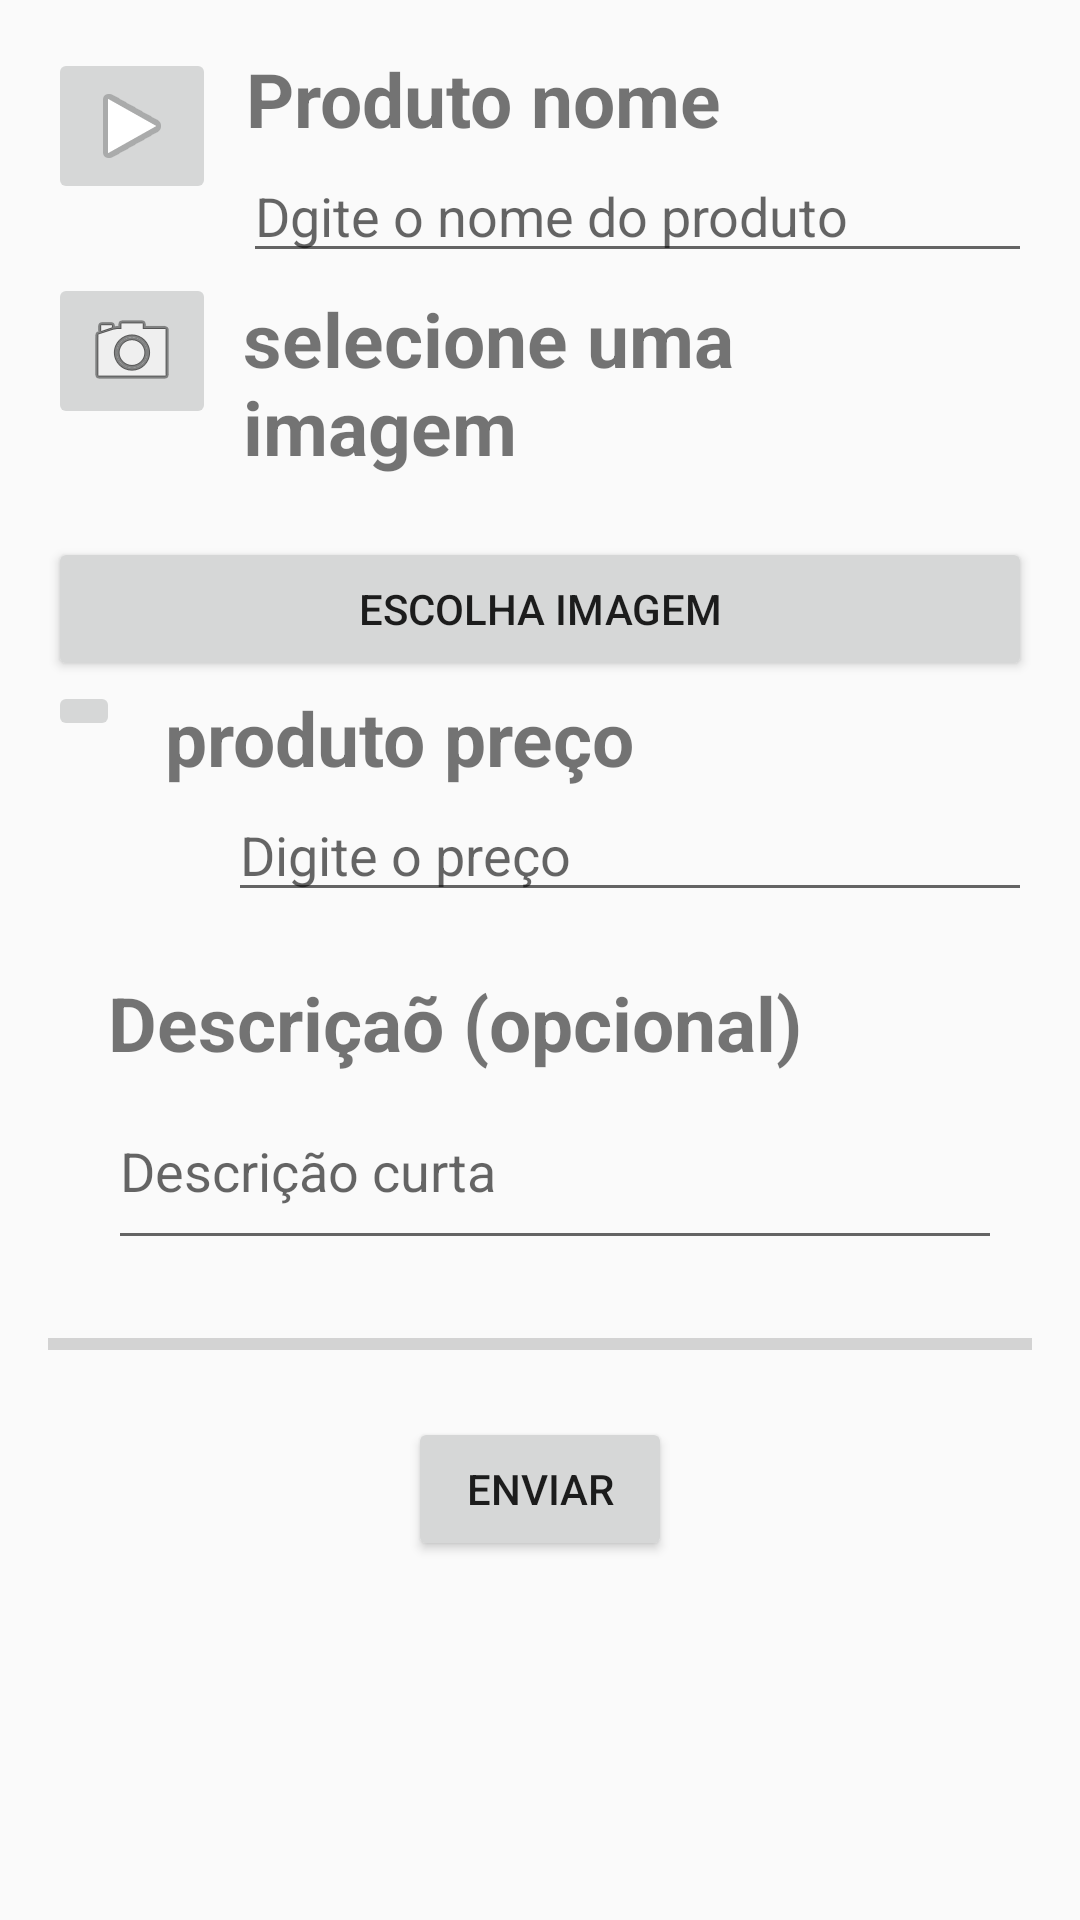

Write the Android layout XML for this screen, with the resource values it uses.
<!-- AndroidManifest.xml: application theme AppTheme -->
<!-- res/layout/fragmento_vender.xml -->
<?xml version="1.0" encoding="utf-8"?>
<ScrollView xmlns:android="http://schemas.android.com/apk/res/android"
    xmlns:tools="http://schemas.android.com/tools"
    android:layout_width="match_parent"
    android:layout_height="match_parent"
    android:fillViewport="true"
    tools:context=".fragment.VenderFragmento">

    <RelativeLayout xmlns:android="http://schemas.android.com/apk/res/android"
        xmlns:app="http://schemas.android.com/apk/res-auto"
        android:layout_width="match_parent"
        android:layout_height="match_parent"
        android:orientation="vertical"
        android:padding="16dp">

        <ImageButton
            android:id="@+id/imageButton5"
            android:layout_width="wrap_content"
            android:layout_height="wrap_content"
            app:srcCompat="@android:drawable/ic_media_play" />

        <TextView
            android:id="@+id/Product_tag"
            android:layout_width="match_parent"
            android:layout_height="wrap_content"
            android:layout_marginLeft="10dp"
            android:layout_toEndOf="@+id/imageButton5"
            android:text="@string/produto_nome"
            android:textSize="25dp"
            android:textStyle="bold" />

        <EditText
            android:id="@+id/edit_texto_file_arquivo_nome"
            android:layout_width="match_parent"
            android:layout_height="wrap_content"
            android:layout_below="@+id/Product_tag"
            android:layout_marginStart="65dp"
            android:hint="Dgite o nome do produto"
            android:maxLength="55"
            android:maxLines="1"
            android:singleLine="true" />

        <ImageButton
            android:id="@+id/imageButton2"
            android:layout_width="wrap_content"
            android:layout_height="wrap_content"
            android:layout_below="@+id/edit_texto_file_arquivo_nome"
            app:srcCompat="@android:drawable/ic_menu_camera" />

        <TextView
            android:id="@+id/Image_tag"
            android:layout_width="200dp"
            android:layout_height="wrap_content"
            android:layout_below="@+id/edit_texto_file_arquivo_nome"
            android:layout_marginLeft="65dp"
            android:layout_marginTop="5dp"
            android:text="selecione uma imagem "
            android:textSize="25dp"
            android:textStyle="bold" />

        <Button
            android:id="@+id/btn_escolher_imagem"
            android:layout_width="match_parent"
            android:layout_height="wrap_content"
            android:layout_below="@+id/Image_tag"
            android:layout_marginTop="20dp"


            android:text="escolha imagem" />

        <ImageView
            android:id="@+id/image_view"
            android:layout_width="350dp"
            android:layout_height="300dp"
            android:layout_centerHorizontal="true"
            android:layout_below="@+id/btn_escolher_imagem"
            android:layout_marginTop="16dp"
            android:visibility="gone"/>

        <ImageButton
            android:id="@+id/rupee_button"
            android:layout_width="wrap_content"
            android:layout_height="wrap_content"
            android:layout_below="@+id/image_view"
            app:srcCompat="@drawable/ic_rupee" />

        <TextView
            android:id="@+id/Price_tag"
            android:layout_width="match_parent"
            android:layout_height="wrap_content"
            android:layout_below="@+id/image_view"
            android:layout_marginLeft="15dp"
            android:layout_marginTop="2dp"
            android:layout_toEndOf="@id/rupee_button"
            android:text="produto preço "
            android:textSize="25dp"
            android:textStyle="bold" />

        <EditText
            android:id="@+id/edit_texto_file_arquivo_preco"
            android:layout_width="match_parent"
            android:layout_height="wrap_content"
            android:layout_below="@+id/Price_tag"
            android:layout_marginStart="60dp"
            android:hint="Digite o preço"
            android:inputType="number"
            android:maxLength="4"
            android:maxLines="1" />
        <TextView
            android:id="@+id/Description_tag"
            android:layout_width="match_parent"
            android:layout_height="wrap_content"
            android:layout_below="@+id/edit_texto_file_arquivo_preco"
            android:layout_marginLeft="20dp"
            android:layout_marginTop="20dp"
            android:text="Descriçaõ (opcional) "
            android:textSize="25dp"
            android:textStyle="bold" />

        <EditText
            android:id="@+id/Description"
            android:layout_width="match_parent"
            android:layout_height="wrap_content"
            android:layout_below="@+id/Description_tag"
            android:layout_marginStart="20dp"
            android:layout_marginEnd="10dp"
            android:hint="Descrição curta"
            android:lines="2"
            android:maxLength="400" />

        <ProgressBar
            android:id="@+id/progress_bar"
            style="@style/Widget.AppCompat.ProgressBar.Horizontal"
            android:layout_width="match_parent"
            android:layout_height="wrap_content"
            android:layout_marginTop="20dp"
            android:layout_below="@+id/Description"
            android:layout_centerHorizontal="true"
            android:layout_marginBottom="-4dp" />

        <Button
            android:id="@+id/btn_enviar"
            android:layout_below="@+id/progress_bar"
            android:layout_marginTop="20dp"
            android:layout_width="wrap_content"
            android:layout_height="wrap_content"
            android:layout_centerHorizontal="true"
            android:text="Enviar" />


    </RelativeLayout>

</ScrollView>
<!-- resources referenced by this layout -->
<resources>
  <string name="produto_nome">Produto nome</string>
  <style name="AppTheme" parent="BaseTheme">
      </style>
  <style name="BaseTheme" parent="Theme.AppCompat.Light.NoActionBar">
          <item name="colorPrimary">@color/colorPrimary</item>
          <item name="colorPrimaryDark">@color/colorPrimaryDark</item>
          <item name="colorAccent">@color/colorAccent</item>
      </style>
  <color name="colorPrimary">#33b0ed</color>
  <color name="colorPrimaryDark">#138dc8</color>
  <color name="colorAccent">#138dc8</color>
</resources>
